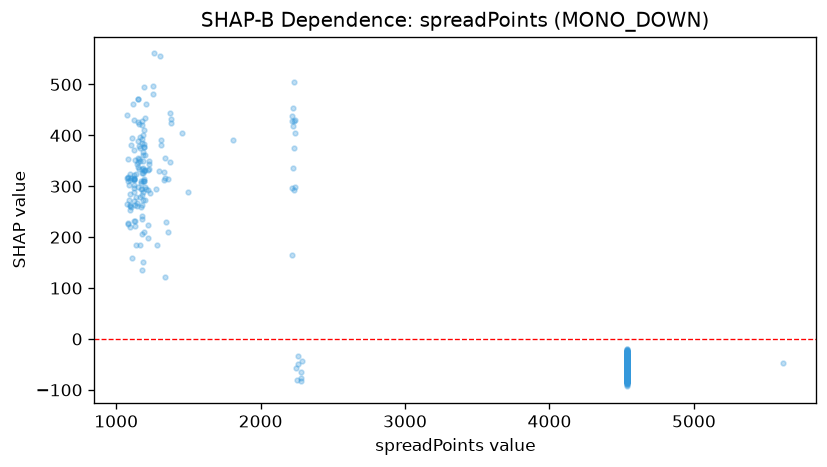

Source data for this figure (header and first rows):
feature_value, shap_value
4540, -71.83
4540, -60.4
4540, -61.98
4540, -40.06
4540, -63.2
4540, -51.69
4540, -52.99
4540, -53.89
4540, -51.38
4540, -53.42
4540, -65.58
4540, -54.14
4540, -60.88
4540, -52.94
4540, -53.25
4540, -67.94
4540, -61.17
4540, -66.73
4540, -73.49
4540, -79.62
4540, -59.8
4540, -31.64
4540, -72.67
4540, -64.86
4540, -51.95
4540, -63.98
4540, -63.86
4540, -60.22
4540, -22.8
4540, -53.4
4540, -55.99
4540, -70.04
4540, -54.14
4540, -50.16
4540, -80.87
4540, -59.57
4540, -53.67
4540, -59.87
4540, -49.48
4540, -35.38
4540, -46.91
4540, -23.75
4540, -79.15
4540, -74.17
4540, -74.32
4540, -72.37
4540, -82.57
4540, -63.79
4540, -56.51
4540, -77.5
4540, -62.12
4540, -37.7
4540, -45.78
4540, -72.03
4540, -60.66
4540, -49.95
4540, -53.38
4540, -56.32
4540, -48.69
4540, -57.38
... 742 more rows
